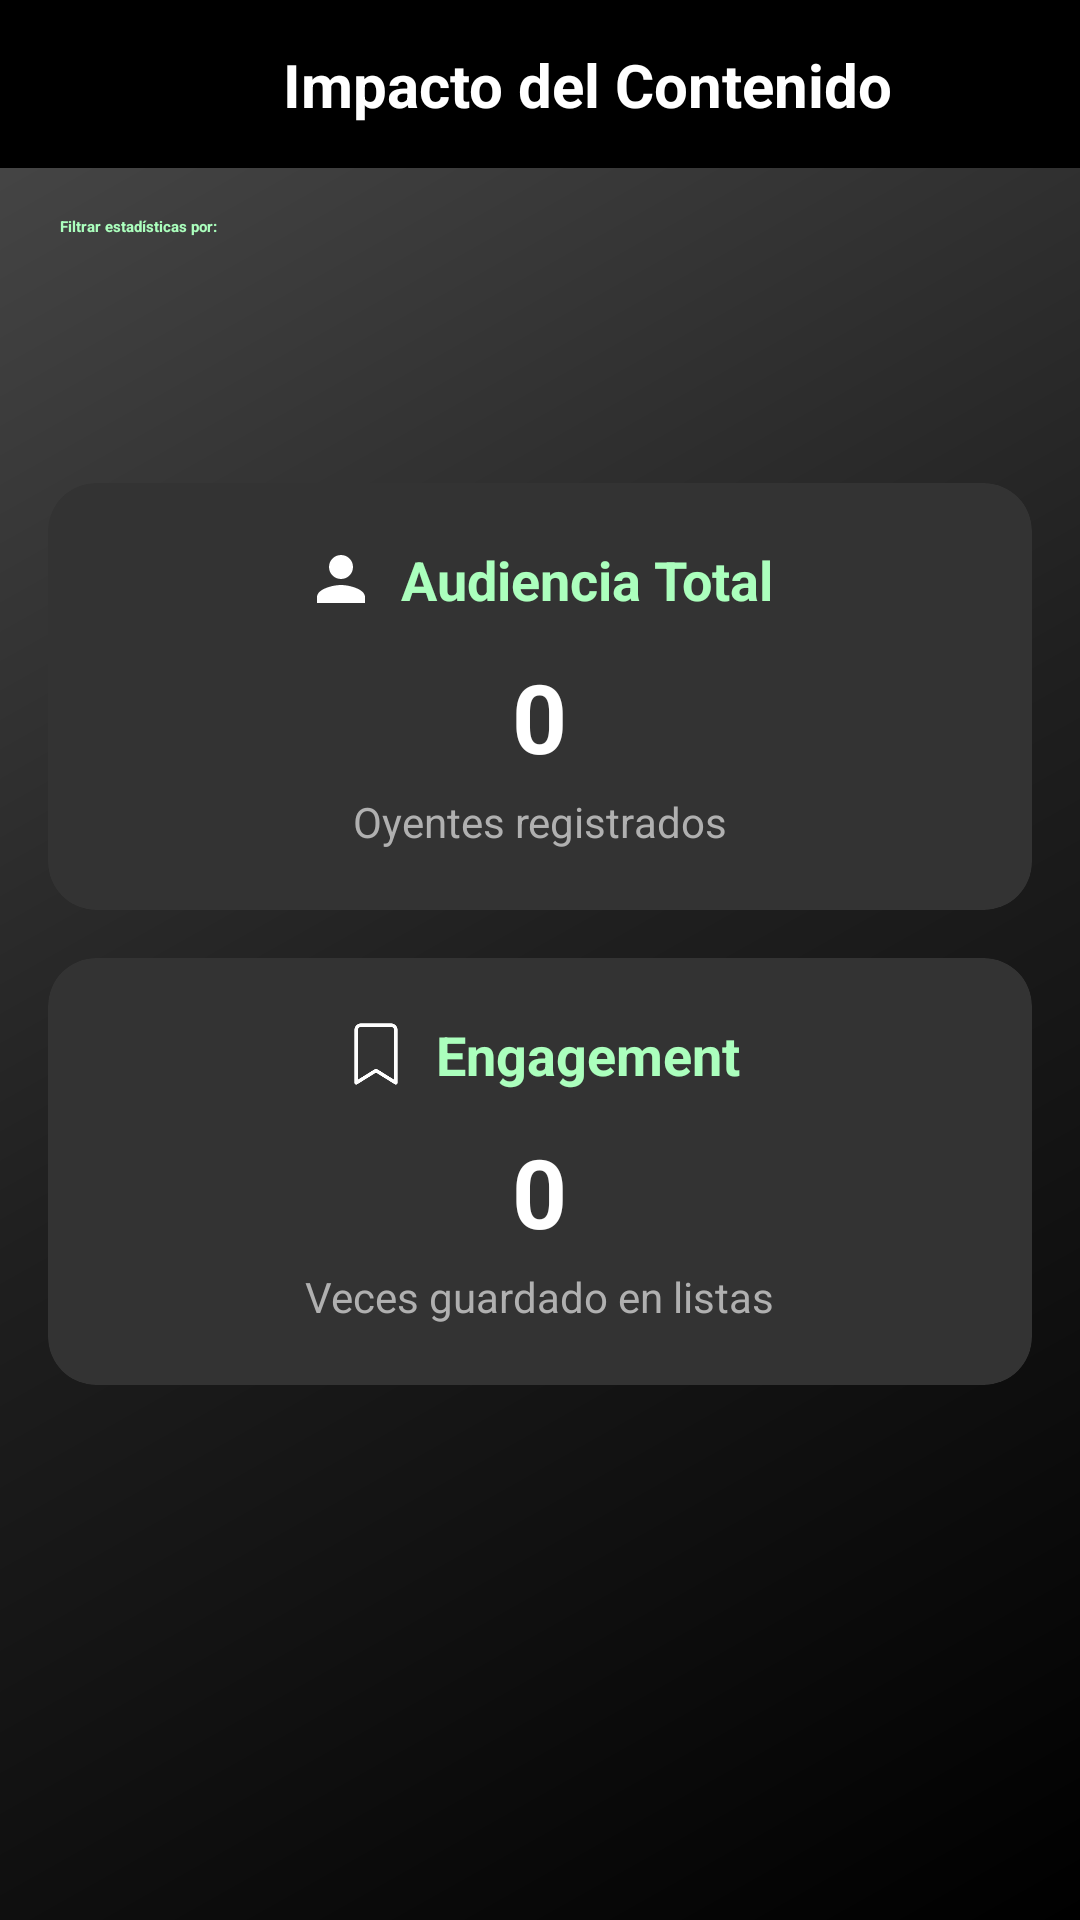

Reconstruct the res/layout file that produces this screen, plus the resources it refers to.
<!-- AndroidManifest.xml: application theme Theme.MusAPIApp -->
<!-- res/layout/activity_estadisticas_contenido_subido.xml -->
<?xml version="1.0" encoding="utf-8"?>
<androidx.constraintlayout.widget.ConstraintLayout 
    xmlns:android="http://schemas.android.com/apk/res/android"
    xmlns:app="http://schemas.android.com/apk/res-auto"
    android:id="@+id/main"
    android:layout_width="match_parent"
    android:layout_height="match_parent"
    android:background="@drawable/fondo_gradiente_principal">

    <androidx.constraintlayout.widget.ConstraintLayout
        android:id="@+id/headerBar"
        android:layout_width="match_parent"
        android:layout_height="wrap_content"
        android:background="#000000"
        android:paddingVertical="12dp"
        android:paddingHorizontal="16dp"
        android:elevation="4dp"
        app:layout_constraintTop_toTopOf="parent"
        app:layout_constraintStart_toStartOf="parent"
        app:layout_constraintEnd_toEndOf="parent">

        <ImageButton
            android:id="@+id/btnVolver"
            android:layout_width="32dp"
            android:layout_height="32dp"
            android:background="?attr/selectableItemBackgroundBorderless"
            android:contentDescription="Regresar"
            android:scaleType="fitCenter"
            android:src="@drawable/ic_back_black"
            app:tint="#FFFFFF"
            app:layout_constraintStart_toStartOf="parent"
            app:layout_constraintTop_toTopOf="parent"
            app:layout_constraintBottom_toBottomOf="parent" />

        <TextView
            android:id="@+id/tvTitulo"
            android:layout_width="wrap_content"
            android:layout_height="wrap_content"
            android:text="Impacto del Contenido"
            android:textColor="#FFFFFF"
            android:textSize="20sp"
            android:textStyle="bold"
            app:layout_constraintStart_toEndOf="@id/btnVolver"
            app:layout_constraintEnd_toEndOf="parent"
            app:layout_constraintTop_toTopOf="parent"
            app:layout_constraintBottom_toBottomOf="parent" />

    </androidx.constraintlayout.widget.ConstraintLayout>

    <ScrollView
        android:id="@+id/scrollView"
        android:layout_width="match_parent"
        android:layout_height="0dp"
        android:fillViewport="true"
        android:padding="16dp"
        app:layout_constraintTop_toBottomOf="@id/headerBar"
        app:layout_constraintBottom_toBottomOf="parent">

        <LinearLayout
            android:id="@+id/layout_root"
            android:layout_width="match_parent"
            android:layout_height="wrap_content"
            android:orientation="vertical">

            <LinearLayout
                android:layout_width="match_parent"
                android:layout_height="wrap_content"
                android:orientation="vertical"
                android:layout_marginBottom="24dp">

                <TextView
                    android:layout_width="wrap_content"
                    android:layout_height="wrap_content"
                    android:text="Filtrar estadísticas por:"
                    android:textColor="#ABFFBD"
                    android:textStyle="bold"
                    android:layout_marginBottom="8dp"
                    android:layout_marginStart="4dp"/>

                <Spinner
                    android:id="@+id/spTipoContenido"
                    android:layout_width="match_parent"
                    android:layout_height="50dp"
                    android:background="@drawable/fondo_spinner_custom"
                    android:paddingHorizontal="8dp"/>
            </LinearLayout>

            <androidx.cardview.widget.CardView
                android:layout_width="match_parent"
                android:layout_height="wrap_content"
                app:cardCornerRadius="16dp"
                app:cardBackgroundColor="#333333"
                app:cardElevation="4dp"
                android:layout_marginBottom="16dp">

                <LinearLayout
                    android:layout_width="match_parent"
                    android:layout_height="wrap_content"
                    android:orientation="vertical"
                    android:padding="20dp"
                    android:gravity="center">

                    <LinearLayout
                        android:layout_width="wrap_content"
                        android:layout_height="wrap_content"
                        android:orientation="horizontal"
                        android:gravity="center_vertical"
                        android:layout_marginBottom="12dp">
                        
                        <ImageView
                            android:layout_width="24dp"
                            android:layout_height="24dp"
                            android:src="@drawable/ic_usuario_perfil"
                            app:tint="#ABFFBD"
                            android:layout_marginEnd="8dp"/>

                        <TextView
                            android:layout_width="wrap_content"
                            android:layout_height="wrap_content"
                            android:text="Audiencia Total"
                            android:textColor="#ABFFBD"
                            android:textSize="18sp"
                            android:textStyle="bold"/>
                    </LinearLayout>

                    <TextView
                        android:id="@+id/tvTotalOyentes"
                        android:layout_width="wrap_content"
                        android:layout_height="wrap_content"
                        android:text="0"
                        android:textColor="#FFFFFF"
                        android:textSize="32sp"
                        android:textStyle="bold"/>
                    
                    <TextView
                        android:layout_width="wrap_content"
                        android:layout_height="wrap_content"
                        android:text="Oyentes registrados"
                        android:textColor="#B0B0B0"
                        android:textSize="14sp"
                        android:layout_marginTop="4dp"/>
                </LinearLayout>
            </androidx.cardview.widget.CardView>

            <androidx.cardview.widget.CardView
                android:layout_width="match_parent"
                android:layout_height="wrap_content"
                app:cardCornerRadius="16dp"
                app:cardBackgroundColor="#333333"
                app:cardElevation="4dp"
                android:layout_marginBottom="16dp">

                <LinearLayout
                    android:layout_width="match_parent"
                    android:layout_height="wrap_content"
                    android:orientation="vertical"
                    android:padding="20dp"
                    android:gravity="center">

                    <LinearLayout
                        android:layout_width="wrap_content"
                        android:layout_height="wrap_content"
                        android:orientation="horizontal"
                        android:gravity="center_vertical"
                        android:layout_marginBottom="12dp">

                        <ImageView
                            android:layout_width="24dp"
                            android:layout_height="24dp"
                            android:src="@drawable/ic_save" 
                            app:tint="#ABFFBD"
                            android:layout_marginEnd="8dp"/>

                        <TextView
                            android:layout_width="wrap_content"
                            android:layout_height="wrap_content"
                            android:text="Engagement"
                            android:textColor="#ABFFBD"
                            android:textSize="18sp"
                            android:textStyle="bold"/>
                    </LinearLayout>

                    <TextView
                        android:id="@+id/tvTotalGuardados"
                        android:layout_width="wrap_content"
                        android:layout_height="wrap_content"
                        android:text="0"
                        android:textColor="#FFFFFF"
                        android:textSize="32sp"
                        android:textStyle="bold"/>

                    <TextView
                        android:layout_width="wrap_content"
                        android:layout_height="wrap_content"
                        android:text="Veces guardado en listas"
                        android:textColor="#B0B0B0"
                        android:textSize="14sp"
                        android:layout_marginTop="4dp"/>
                </LinearLayout>
            </androidx.cardview.widget.CardView>

        </LinearLayout>
    </ScrollView>

</androidx.constraintlayout.widget.ConstraintLayout>
<!-- resources referenced by this layout -->
<resources>
  <!-- drawable fondo_gradiente_principal (drawable) -->
  <?xml version="1.0" encoding="utf-8"?>
  <shape xmlns:android="http://schemas.android.com/apk/res/android"
      android:shape="rectangle">
      <gradient
          android:startColor="#000000"
          android:centerColor="#1F1F1F"
          android:endColor="#4A4A4A"
          android:angle="135"
          android:type="linear" />
  </shape>
  <!-- drawable fondo_spinner_custom (drawable) -->
  <?xml version="1.0" encoding="utf-8"?>
  <layer-list xmlns:android="http://schemas.android.com/apk/res/android">
      <item>
          <shape android:shape="rectangle">
              <solid android:color="#545454"/>
              <corners android:radius="100dp"/>
          </shape>
      </item>
  
      <item
          android:drawable="@drawable/ic_flecha_abajo"
          android:gravity="center_vertical|end"
          android:right="16dp"
          android:end="16dp" />
  </layer-list>
  <!-- drawable ic_back_black: png bitmap (drawable, 4720 bytes) -->
  <!-- drawable ic_save: png bitmap (drawable, 2400 bytes) -->
  <!-- drawable ic_usuario_perfil (drawable) -->
  <?xml version="1.0" encoding="utf-8"?>
  <vector xmlns:android="http://schemas.android.com/apk/res/android"
      android:width="24dp"
      android:height="24dp"
      android:viewportWidth="24"
      android:viewportHeight="24">
      
      <path
          android:fillColor="#FFFFFF"
          android:pathData="M12,12c2.21,0 4,-1.79 4,-4s-1.79,-4 -4,-4 -4,1.79 -4,4 1.79,4 4,4zM12,14c-2.67,0 -8,1.34 -8,4v2h16v-2c0,-2.66 -5.33,-4 -8,-4z"/>
  </vector>
</resources>
